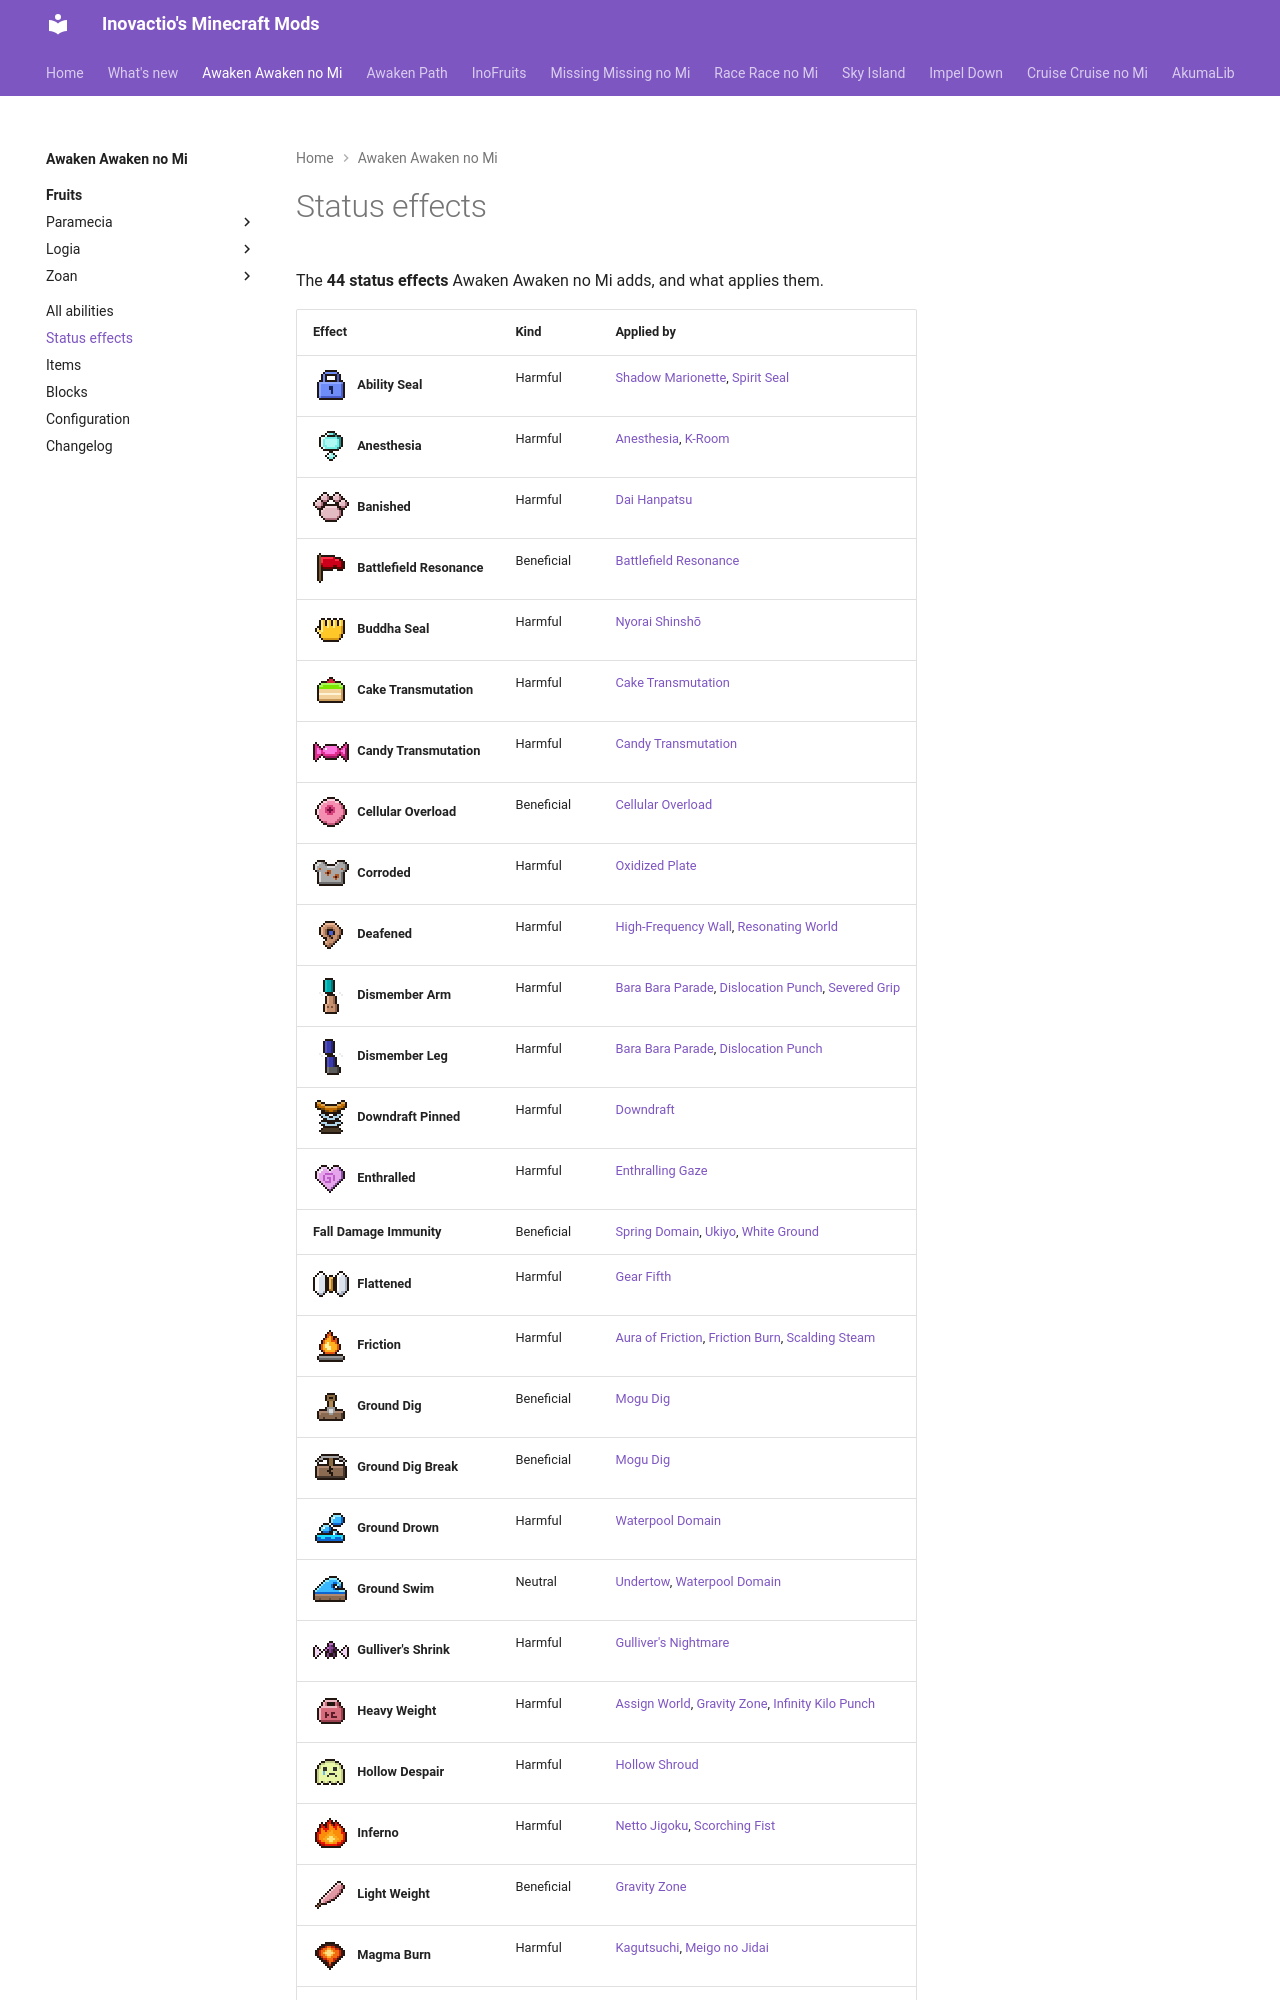

repository: Inovactio/inovactio.github.io · page: mods/awaken-awaken-no-mi/effects/index.html · generator: mkdocs

# Status effects

The **44 status effects** Awaken Awaken no Mi adds, and what applies them.

| Effect | Kind | Applied by |
|---|---|---|
| ![](effect-icons/ability-seal.png){ .effect-icon .pixel-art } **Ability Seal**{ #effect-ability-seal } | Harmful | [Shadow Marionette](fruits/kage-kage-no-mi.md#shadow-marionette), [Spirit Seal](fruits/ori-ori-no-mi.md#spirit-seal) |
| ![](effect-icons/anesthesia.png){ .effect-icon .pixel-art } **Anesthesia**{ #effect-anesthesia } | Harmful | [Anesthesia](fruits/ope-ope-no-mi.md#anesthesia), [K-Room](fruits/ope-ope-no-mi.md#k-room) |
| ![](effect-icons/banished.png){ .effect-icon .pixel-art } **Banished**{ #effect-banished } | Harmful | [Dai Hanpatsu](fruits/nikyu-nikyu-no-mi.md#dai-hanpatsu) |
| ![](effect-icons/battlefield-resonance.png){ .effect-icon .pixel-art } **Battlefield Resonance**{ #effect-battlefield-resonance } | Beneficial | [Battlefield Resonance](fruits/kobu-kobu-no-mi.md#battlefield-resonance) |
| ![](effect-icons/buddha-seal.png){ .effect-icon .pixel-art } **Buddha Seal**{ #effect-buddha-seal } | Harmful | [Nyorai Shinshō](fruits/hito-hito-no-mi-model-daibutsu.md#nyorai-shinsho) |
| ![](effect-icons/cake-transmutation.png){ .effect-icon .pixel-art } **Cake Transmutation**{ #effect-cake-transmutation } | Harmful | [Cake Transmutation](fruits/kuku-kuku-no-mi.md#cake-transmutation) |
| ![](effect-icons/candy-transmutation.png){ .effect-icon .pixel-art } **Candy Transmutation**{ #effect-candy-transmutation } | Harmful | [Candy Transmutation](fruits/pero-pero-no-mi.md#candy-transmutation) |
| ![](effect-icons/cellular-overload.png){ .effect-icon .pixel-art } **Cellular Overload**{ #effect-cellular-overload } | Beneficial | [Cellular Overload](fruits/sara-sara-no-mi-model-axolotl.md#cellular-overload) |
| ![](effect-icons/corroded.png){ .effect-icon .pixel-art } **Corroded**{ #effect-corroded } | Harmful | [Oxidized Plate](fruits/sabi-sabi-no-mi.md#oxidized-plate) |
| ![](effect-icons/deafened.png){ .effect-icon .pixel-art } **Deafened**{ #effect-deafened } | Harmful | [High-Frequency Wall](fruits/goe-goe-no-mi.md#high-frequency-wall), [Resonating World](fruits/goe-goe-no-mi.md#resonating-world) |
| ![](effect-icons/dismember-arm.png){ .effect-icon .pixel-art } **Dismember Arm**{ #effect-dismember-arm } | Harmful | [Bara Bara Parade](fruits/bara-bara-no-mi.md#bara-bara-parade), [Dislocation Punch](fruits/bara-bara-no-mi.md#dislocation-punch), [Severed Grip](fruits/bara-bara-no-mi.md#severed-grip) |
| ![](effect-icons/dismember-leg.png){ .effect-icon .pixel-art } **Dismember Leg**{ #effect-dismember-leg } | Harmful | [Bara Bara Parade](fruits/bara-bara-no-mi.md#bara-bara-parade), [Dislocation Punch](fruits/bara-bara-no-mi.md#dislocation-punch) |
| ![](effect-icons/downdraft-pinned.png){ .effect-icon .pixel-art } **Downdraft Pinned**{ #effect-downdraft-pinned } | Harmful | [Downdraft](fruits/ryu-ryu-no-mi-model-pteranodon.md#downdraft) |
| ![](effect-icons/enthralled.png){ .effect-icon .pixel-art } **Enthralled**{ #effect-enthralled } | Harmful | [Enthralling Gaze](fruits/mero-mero-no-mi.md#enthralling-gaze) |
| **Fall Damage Immunity**{ #effect-fall-damage-immunity } | Beneficial | [Spring Domain](fruits/bane-bane-no-mi.md#spring-domain), [Ukiyo](fruits/zushi-zushi-no-mi.md#ukiyo), [White Ground](fruits/ito-ito-no-mi.md#white-ground) |
| ![](effect-icons/flattened.png){ .effect-icon .pixel-art } **Flattened**{ #effect-flattened } | Harmful | [Gear Fifth](fruits/gomu-gomu-no-mi.md#gear-fifth) |
| ![](effect-icons/friction.png){ .effect-icon .pixel-art } **Friction**{ #effect-friction } | Harmful | [Aura of Friction](fruits/kachi-kachi-no-mi.md#aura-of-friction), [Friction Burn](fruits/kachi-kachi-no-mi.md#friction-burn), [Scalding Steam](fruits/kachi-kachi-no-mi.md#scalding-steam) |
| ![](effect-icons/ground-dig.png){ .effect-icon .pixel-art } **Ground Dig**{ #effect-ground-dig } | Beneficial | [Mogu Dig](fruits/mogu-mogu-no-mi.md#mogu-dig) |
| ![](effect-icons/ground-dig-break.png){ .effect-icon .pixel-art } **Ground Dig Break**{ #effect-ground-dig-break } | Beneficial | [Mogu Dig](fruits/mogu-mogu-no-mi.md#mogu-dig) |
| ![](effect-icons/ground-drown.png){ .effect-icon .pixel-art } **Ground Drown**{ #effect-ground-drown } | Harmful | [Waterpool Domain](fruits/sui-sui-no-mi.md#waterpool-domain) |
| ![](effect-icons/ground-swim.png){ .effect-icon .pixel-art } **Ground Swim**{ #effect-ground-swim } | Neutral | [Undertow](fruits/sui-sui-no-mi.md#undertow), [Waterpool Domain](fruits/sui-sui-no-mi.md#waterpool-domain) |
| ![](effect-icons/gullivers-shrink.png){ .effect-icon .pixel-art } **Gulliver's Shrink**{ #effect-gullivers-shrink } | Harmful | [Gulliver's Nightmare](fruits/mini-mini-no-mi.md#gullivers-nightmare) |
| ![](effect-icons/heavy-weight.png){ .effect-icon .pixel-art } **Heavy Weight**{ #effect-heavy-weight } | Harmful | [Assign World](fruits/jiki-jiki-no-mi.md#assign-world), [Gravity Zone](fruits/kilo-kilo-no-mi.md#gravity-zone), [Infinity Kilo Punch](fruits/kilo-kilo-no-mi.md#infinity-kilo-punch) |
| ![](effect-icons/hollow-despair.png){ .effect-icon .pixel-art } **Hollow Despair**{ #effect-hollow-despair } | Harmful | [Hollow Shroud](fruits/horo-horo-no-mi.md#hollow-shroud) |
| ![](effect-icons/inferno.png){ .effect-icon .pixel-art } **Inferno**{ #effect-inferno } | Harmful | [Netto Jigoku](fruits/netsu-netsu-no-mi.md#netto-jigoku), [Scorching Fist](fruits/netsu-netsu-no-mi.md#scorching-fist) |
| ![](effect-icons/light-weight.png){ .effect-icon .pixel-
